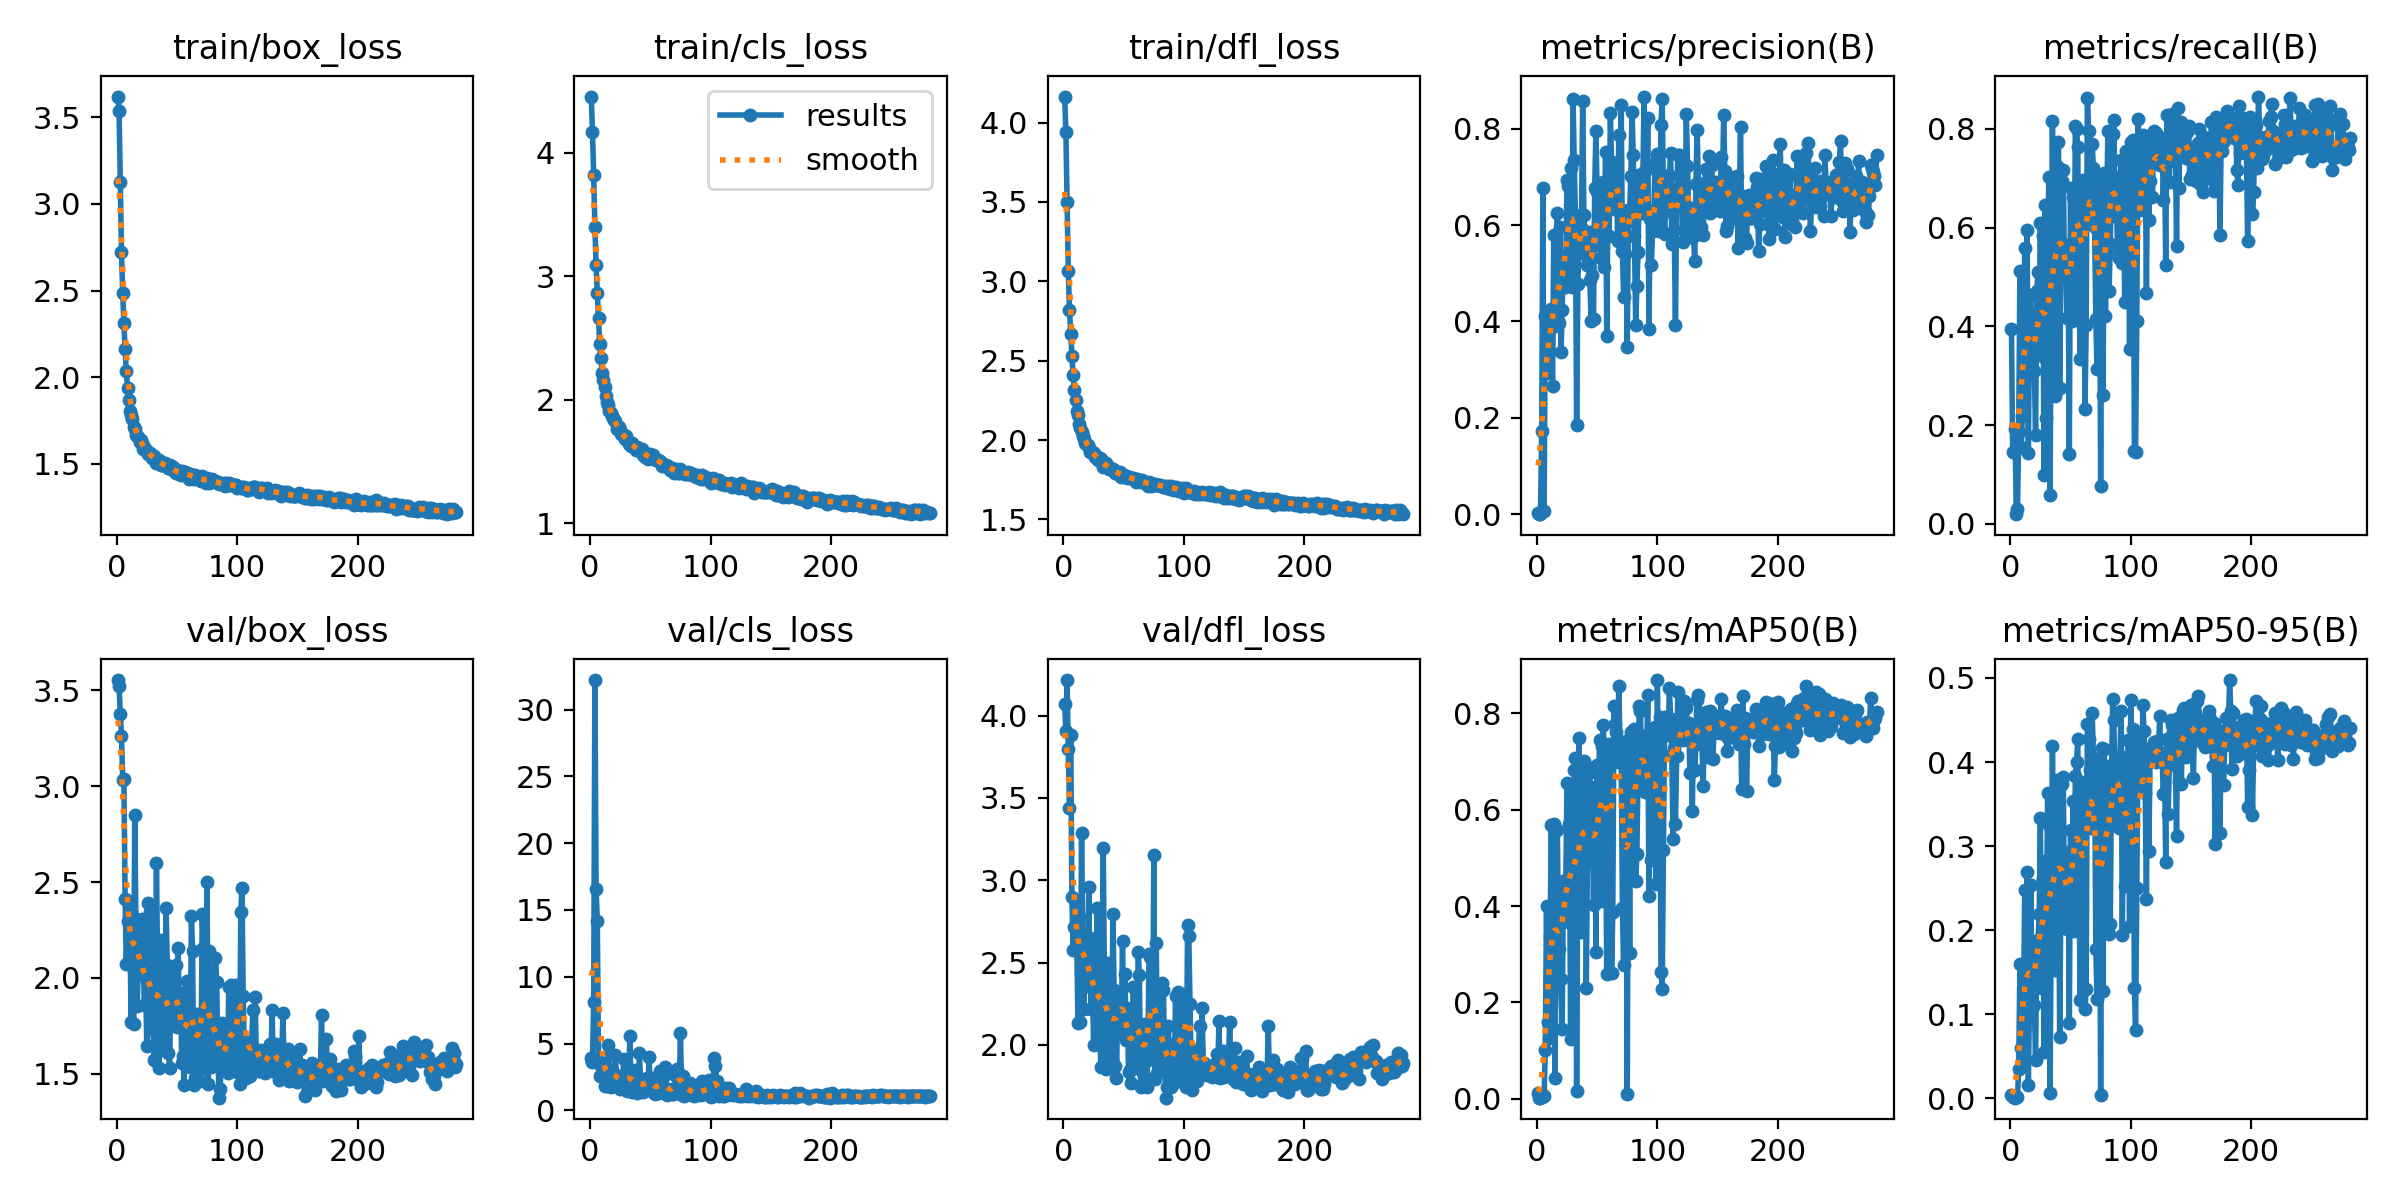

Data behind this chart, as committed beside it:
epoch, train/box_loss, train/cls_loss, train/dfl_loss, metrics/precision(B), metrics/recall(B), metrics/mAP50(B), metrics/mAP50-95(B), val/box_loss, val/cls_loss, val/dfl_loss, lr/pg0, lr/pg1, lr/pg2
1, 3.62, 4.457, 4.164, 0.00239, 0.394, 0.01117, 0.0032, 3.553, 3.9, 4.068, 0.07054, 0.003274, 0.003274
2, 3.536, 4.173, 3.942, 0.00016, 0.1458, 0.00235, 0.0009, 3.522, 3.649, 3.904, 0.04053, 0.006602, 0.006602
3, 3.127, 3.819, 3.499, 0.00016, 0.1458, 0.00235, 0.0009, 3.378, 8.118, 4.216, 0.01052, 0.009925, 0.009925
4, 2.723, 3.404, 3.066, 0.1723, 0.1913, 0.00327, 0.00056, 3.264, 32.2, 3.796, 0.009976, 0.009976, 0.009976
5, 2.489, 3.094, 2.819, 0.6774, 0.01961, 0.0083, 0.00224, 3.034, 16.55, 3.436, 0.009968, 0.009968, 0.009968
6, 2.311, 2.862, 2.671, 0.00699, 0.02941, 0.00528, 0.00188, 3.039, 14.19, 3.881, 0.00996, 0.00996, 0.00996
7, 2.16, 2.66, 2.531, 0.4123, 0.1857, 0.1014, 0.0351, 2.41, 3.694, 2.899, 0.009952, 0.009952, 0.009952
8, 2.037, 2.451, 2.412, 0.2936, 0.5113, 0.4, 0.1595, 2.071, 2.552, 2.574, 0.009944, 0.009944, 0.009944
9, 1.938, 2.342, 2.317, 0.3602, 0.1548, 0.1594, 0.05935, 2.296, 3.307, 2.717, 0.009936, 0.009936, 0.009936
10, 1.871, 2.22, 2.251, 0.3392, 0.2182, 0.1268, 0.0401, 2.401, 3.217, 2.86, 0.009928, 0.009928, 0.009928
11, 1.804, 2.157, 2.181, 0.4003, 0.3451, 0.3386, 0.1095, 2.223, 2.527, 2.65, 0.00992, 0.00992, 0.00992
12, 1.781, 2.1, 2.16, 0.4269, 0.5584, 0.5686, 0.2474, 1.772, 1.86, 2.131, 0.009912, 0.009912, 0.009912
13, 1.759, 2.033, 2.101, 0.2653, 0.3276, 0.2944, 0.1217, 2.328, 3.18, 2.779, 0.009904, 0.009904, 0.009904
14, 1.712, 1.978, 2.074, 0.5805, 0.5951, 0.5711, 0.2694, 1.76, 1.796, 2.141, 0.009896, 0.009896, 0.009896
15, 1.699, 1.962, 2.049, 0.3896, 0.1434, 0.04243, 0.01619, 2.849, 4.926, 3.287, 0.009888, 0.009888, 0.009888
16, 1.666, 1.909, 2.027, 0.4133, 0.4243, 0.3367, 0.1278, 2.271, 2.86, 2.64, 0.00988, 0.00988, 0.00988
17, 1.661, 1.894, 2.004, 0.6241, 0.4629, 0.558, 0.2539, 1.851, 1.755, 2.22, 0.009872, 0.009872, 0.009872
18, 1.656, 1.868, 1.983, 0.3972, 0.3055, 0.3105, 0.1248, 2.074, 3.04, 2.56, 0.009864, 0.009864, 0.009864
19, 1.628, 1.855, 1.976, 0.5956, 0.3586, 0.3905, 0.1604, 2.066, 2.417, 2.356, 0.009856, 0.009856, 0.009856
20, 1.638, 1.835, 1.972, 0.3365, 0.3096, 0.2494, 0.1106, 2.018, 2.527, 2.396, 0.009848, 0.009848, 0.009848
21, 1.622, 1.824, 1.951, 0.4234, 0.1801, 0.1444, 0.04511, 2.308, 4.115, 2.959, 0.00984, 0.00984, 0.00984
22, 1.587, 1.76, 1.924, 0.5344, 0.4725, 0.4526, 0.1802, 2.077, 2.123, 2.402, 0.009832, 0.009832, 0.009832
23, 1.595, 1.78, 1.931, 0.4725, 0.5098, 0.4392, 0.188, 1.86, 2.08, 2.22, 0.009824, 0.009824, 0.009824
24, 1.58, 1.779, 1.928, 0.5193, 0.3868, 0.4467, 0.2193, 2.007, 2.146, 2.398, 0.009816, 0.009816, 0.009816
25, 1.572, 1.752, 1.918, 0.6936, 0.6095, 0.6552, 0.333, 1.643, 1.606, 2.001, 0.009808, 0.009808, 0.009808
26, 1.559, 1.723, 1.892, 0.6815, 0.3393, 0.3667, 0.1305, 2.391, 2.558, 2.649, 0.0098, 0.0098, 0.0098
27, 1.555, 1.715, 1.899, 0.4915, 0.5822, 0.5703, 0.2603, 1.872, 1.974, 2.198, 0.009792, 0.009792, 0.009792
28, 1.56, 1.713, 1.891, 0.7181, 0.09804, 0.1251, 0.05516, 2.343, 3.881, 2.829, 0.009784, 0.009784, 0.009784
29, 1.535, 1.679, 1.873, 0.4713, 0.646, 0.6426, 0.2824, 1.774, 1.724, 2.024, 0.009776, 0.009776, 0.009776
30, 1.535, 1.706, 1.885, 0.8618, 0.2149, 0.3918, 0.1985, 1.732, 2.307, 2.147, 0.009768, 0.009768, 0.009768
31, 1.548, 1.674, 1.88, 0.7349, 0.5232, 0.6817, 0.3635, 1.574, 1.465, 1.868, 0.00976, 0.00976, 0.00976
32, 1.53, 1.643, 1.854, 0.6206, 0.7018, 0.7075, 0.3252, 1.759, 1.59, 2.078, 0.009752, 0.009752, 0.009752
33, 1.504, 1.644, 1.832, 0.1844, 0.05882, 0.01545, 0.00586, 2.601, 5.576, 3.198, 0.009744, 0.009744, 0.009744
34, 1.521, 1.629, 1.843, 0.4778, 0.4851, 0.5229, 0.2044, 2.041, 2.056, 2.374, 0.009736, 0.009736, 0.009736
35, 1.52, 1.651, 1.854, 0.5791, 0.8156, 0.7499, 0.419, 1.532, 1.364, 1.854, 0.009728, 0.009728, 0.009728
36, 1.502, 1.63, 1.846, 0.5498, 0.517, 0.5363, 0.2536, 1.804, 1.75, 2.071, 0.00972, 0.00972, 0.00972
37, 1.496, 1.612, 1.834, 0.5961, 0.2599, 0.3455, 0.1525, 2.198, 3.002, 2.497, 0.009712, 0.009712, 0.009712
38, 1.494, 1.594, 1.817, 0.8581, 0.5986, 0.6639, 0.3376, 1.675, 1.457, 1.971, 0.009704, 0.009704, 0.009704
39, 1.496, 1.615, 1.824, 0.6219, 0.7253, 0.7019, 0.3783, 1.623, 1.317, 1.894, 0.009696, 0.009696, 0.009696
40, 1.504, 1.602, 1.815, 0.5469, 0.7733, 0.6841, 0.33, 1.662, 1.377, 1.915, 0.009688, 0.009688, 0.009688
41, 1.488, 1.59, 1.815, 0.5375, 0.2761, 0.2293, 0.07241, 2.363, 4.314, 2.797, 0.00968, 0.00968, 0.00968
42, 1.485, 1.583, 1.811, 0.5168, 0.5091, 0.507, 0.2377, 2.07, 1.659, 2.334, 0.009672, 0.009672, 0.009672
43, 1.479, 1.598, 1.791, 0.5857, 0.6941, 0.676, 0.3736, 1.61, 1.458, 1.873, 0.009664, 0.009664, 0.009664
44, 1.496, 1.556, 1.799, 0.4851, 0.7176, 0.6865, 0.3819, 1.531, 1.403, 1.8, 0.009656, 0.009656, 0.009656
45, 1.471, 1.552, 1.789, 0.4004, 0.506, 0.4963, 0.2119, 2.042, 1.903, 2.246, 0.009648, 0.009648, 0.009648
46, 1.474, 1.54, 1.791, 0.4964, 0.5656, 0.5993, 0.2556, 2.039, 1.608, 2.274, 0.00964, 0.00964, 0.00964
47, 1.482, 1.562, 1.802, 0.4042, 0.4178, 0.4034, 0.2015, 1.89, 2.459, 2.261, 0.009632, 0.009632, 0.009632
48, 1.452, 1.524, 1.769, 0.6773, 0.5536, 0.6466, 0.2927, 1.793, 1.628, 2.099, 0.009624, 0.009624, 0.009624
49, 1.448, 1.535, 1.772, 0.7957, 0.1421, 0.3054, 0.08979, 2.07, 3.986, 2.629, 0.009616, 0.009616, 0.009616
50, 1.462, 1.56, 1.779, 0.6684, 0.6804, 0.6935, 0.319, 1.743, 1.511, 2.062, 0.009608, 0.009608, 0.009608
51, 1.45, 1.526, 1.774, 0.5978, 0.4099, 0.5261, 0.217, 2.155, 2.428, 2.429, 0.0096, 0.0096, 0.0096
52, 1.444, 1.55, 1.775, 0.5983, 0.6612, 0.7439, 0.3535, 1.776, 1.39, 2.028, 0.009592, 0.009592, 0.009592
53, 1.435, 1.523, 1.76, 0.5323, 0.4276, 0.4103, 0.1987, 1.92, 2.253, 2.222, 0.009584, 0.009584, 0.009584
54, 1.461, 1.524, 1.767, 0.5544, 0.8066, 0.7317, 0.3829, 1.556, 1.254, 1.835, 0.009576, 0.009576, 0.009576
55, 1.445, 1.514, 1.762, 0.6887, 0.799, 0.776, 0.3995, 1.595, 1.352, 1.849, 0.009568, 0.009568, 0.009568
56, 1.451, 1.51, 1.764, 0.5131, 0.7628, 0.7145, 0.4268, 1.444, 1.264, 1.771, 0.00956, 0.00956, 0.00956
57, 1.454, 1.501, 1.762, 0.7517, 0.4899, 0.601, 0.271, 1.848, 2, 2.103, 0.009552, 0.009552, 0.009552
58, 1.445, 1.5, 1.759, 0.37, 0.3332, 0.2585, 0.1169, 1.987, 2.979, 2.348, 0.009544, 0.009544, 0.009544
59, 1.436, 1.49, 1.753, 0.6543, 0.5856, 0.6849, 0.3141, 1.774, 1.676, 2.092, 0.009536, 0.009536, 0.009536
60, 1.414, 1.467, 1.738, 0.5767, 0.6962, 0.7373, 0.3589, 1.673, 1.37, 1.974, 0.009528, 0.009528, 0.009528
... 222 more rows
